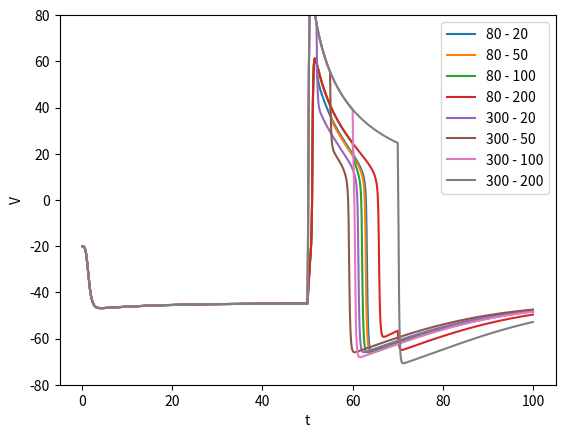

This chart was generated by the following Python code:
import numpy as np
import matplotlib.pyplot as plt
import math
from tqdm import tqdm

# import matplotlib
# matplotlib.use('TKAgg')

I = [40 for i in range(1111)]
I[500:521] = [60 for k in range(20)]
I_xuan = [80, 300]
I_range = [20, 50, 100, 200]
Iapp = 38
vR = -20
phai = 0.04  # 设置常数
gCa = 4.4
V3 = 2
V4 = 30
ECa = 120
EK = -84
EL = -60
gK = 8
gL = 2  # * 0.1
V1 = -1.2
V2 = 18
CM = 1

dt = 0.1  # 设置步长
seg = 1000  # 设置分割段数
t = 0.0  # 设置初始时间
v = vR  # 设置初始电量
n = 0.05

qts = []  #
times = []  #
# 先定义三个空列表
qt = []  # 用来盛放差分得到的q值
time = []  # 用来盛放时间值
qt.append(v)  # 差分得到的q值列表
time.append(t)  # 时间列表
for ii in range(len(I_xuan)):
    for jj in range(len(I_range)):
        dt = 0.1  # 设置步长
        seg = 1000  # 设置分割段数
        t = 0.0  # 设置初始时间
        v = vR  # 设置初始电量
        n = 0.05
        qt = []  # 用来盛放差分得到的q值
        time = []  # 用来盛放时间值
        qt.append(v)  # 差分得到的q值列表
        time.append(t)  # 时间列表
        I = [38 for i in range(1111)]
        I[500:(500 + I_range[jj] + 1)] = [I_xuan[ii] for k in range(I_range[jj])]
        for i in tqdm(range(seg)):
            t = t + dt
            Iapp = I[i]
            n1 = n + phai * ((0.5 * (1 + math.tanh((v - V3) / V4)) - n) * (math.cosh((v - V3) / (2 * V4)))) * dt
            v1 = (v + (Iapp - gL * (v - EL) - gK * n * (v - EK) - gCa * (0.5 * (1 + math.tanh((v - V1) / V2))) * (
                    v - ECa)) * dt) / CM
            n = n + phai * ((0.5 * (1 + math.tanh((0.5 * (v1 + v) - V3) / V4)) - 0.5 * (n1 + n)) * (
                math.cosh((0.5 * (v1 + v) - V3) / (2 * V4)))) * dt
            v = (v + (Iapp - gL * (0.5 * (v1 + v) - EL) - gK * 0.5 * (n1 + n) * (0.5 * (v1 + v) - EK) - gCa * 0.5 * (
                    1 + math.tanh((0.5 * (v1 + v) - V1) / V2)) * (0.5 * (v1 + v) - ECa)) * dt) / CM  # 差分递推关系
            qt.append(v)  # 差分得到的q值列表
            time.append(t)  # 时间列表
        qts.append(qt)
        times.append(time)

print(qts[0])
plt.figure()
for i in range(len(I_xuan)):
    for j in range(len(I_range)):
        plt.plot(times[i * 4 + j], qts[i * 4 + j], '-', label=f'{I_xuan[i]} - {I_range[j]}')  # 差分得到的电量随时间的变化

plt.xlabel('t')
plt.ylabel('V')
# plt.xlim(0, 99)
plt.ylim(-80, 80)
plt.legend(loc='upper right')
plt.show()
